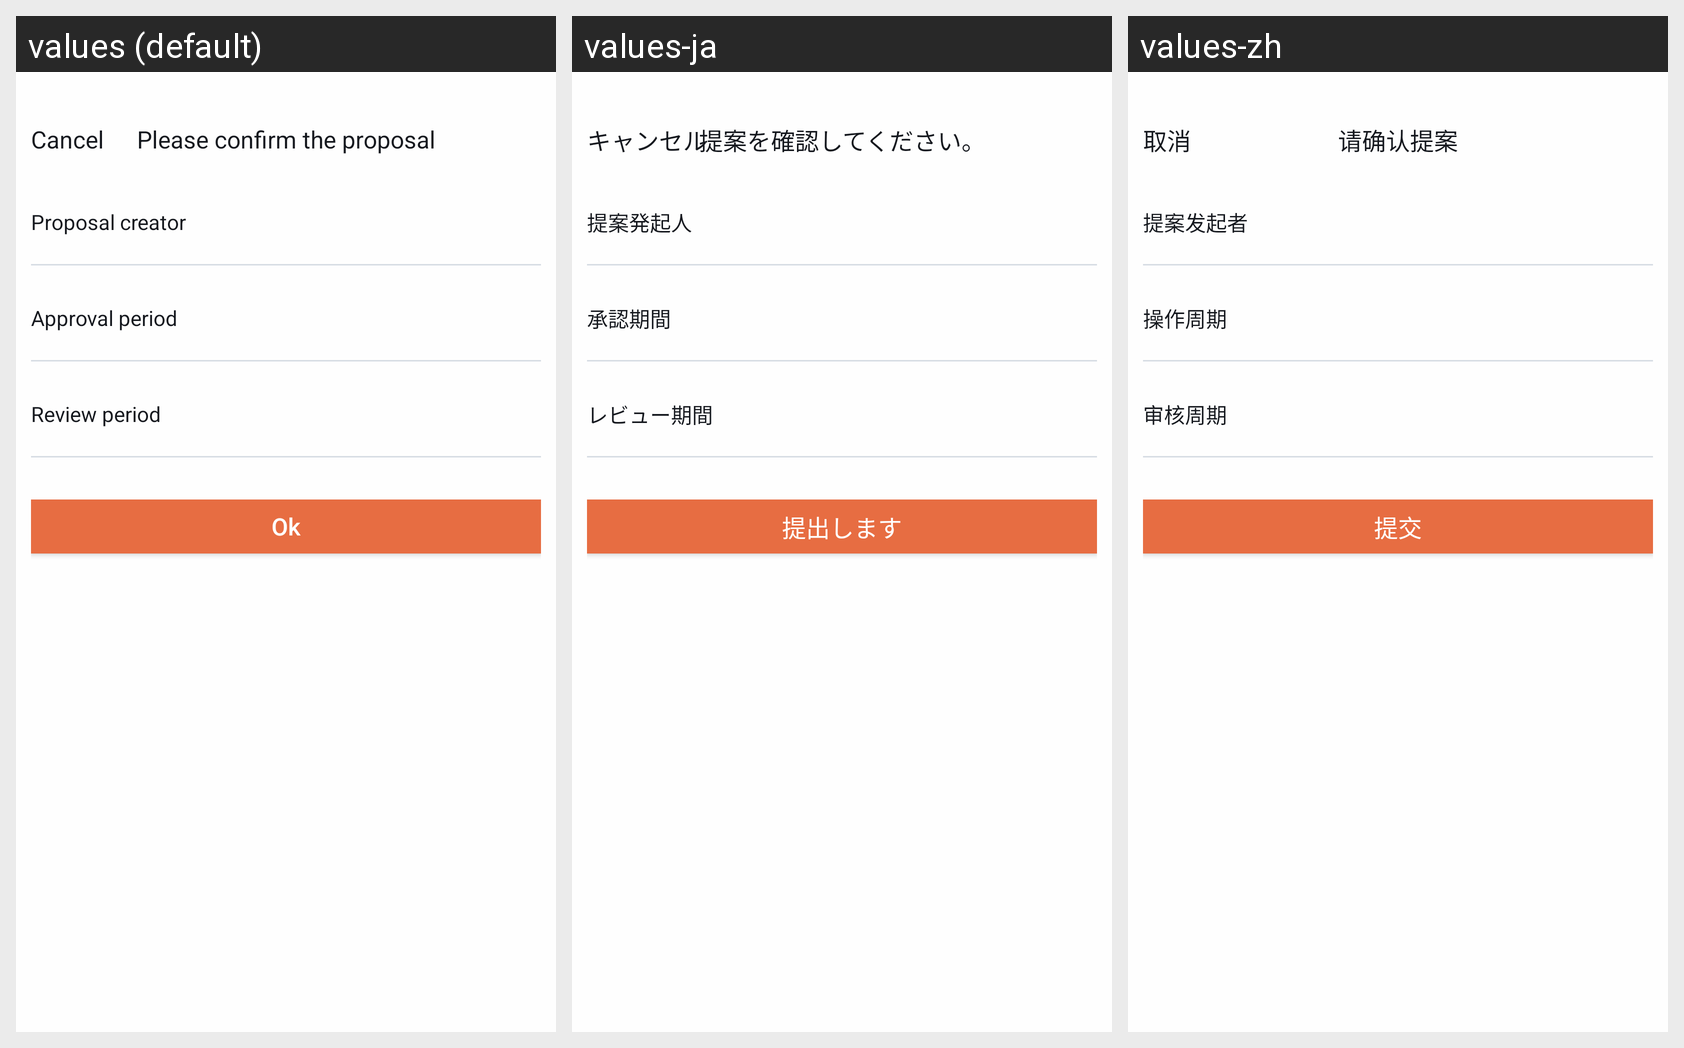

For this localized Android screen grid, give each drawn string resource with its value in every locale shown.
Android screen res/layout/activity_create_proposal.xml rendered under 3 locales, left to right: values (default), values-ja, values-zh. Device: Nexus 5 (rendered at 1080×1920; each locale shown at half size, 540×960, under a caption strip naming it); theme AppTheme.
Strings drawn on this screen, with the default value and each locale's value (text and hints the layout hard-codes, and strings that could not be matched under every locale, appear in the picture but are not listed):

Cancel
  values: Cancel
  values-ja: キャンセル
  values-zh: 取消

kVcTitleCreateProposal
  values: Please confirm the proposal
  values-ja: 提案を確認してください。
  values-zh: 请确认提案

kProposalLabelCellProposalCreator
  values: Proposal creator
  values-ja: 提案発起人
  values-zh: 提案发起者

kProposalLabelApprovePeriod
  values: Approval period
  values-ja: 承認期間
  values-zh: 操作周期

kProposalLabelReviewPeriod
  values: Review period
  values-ja: レビュー期間
  values-zh: 审核周期

kProposalBtnSubmit
  values: Ok
  values-ja: 提出します
  values-zh: 提交
